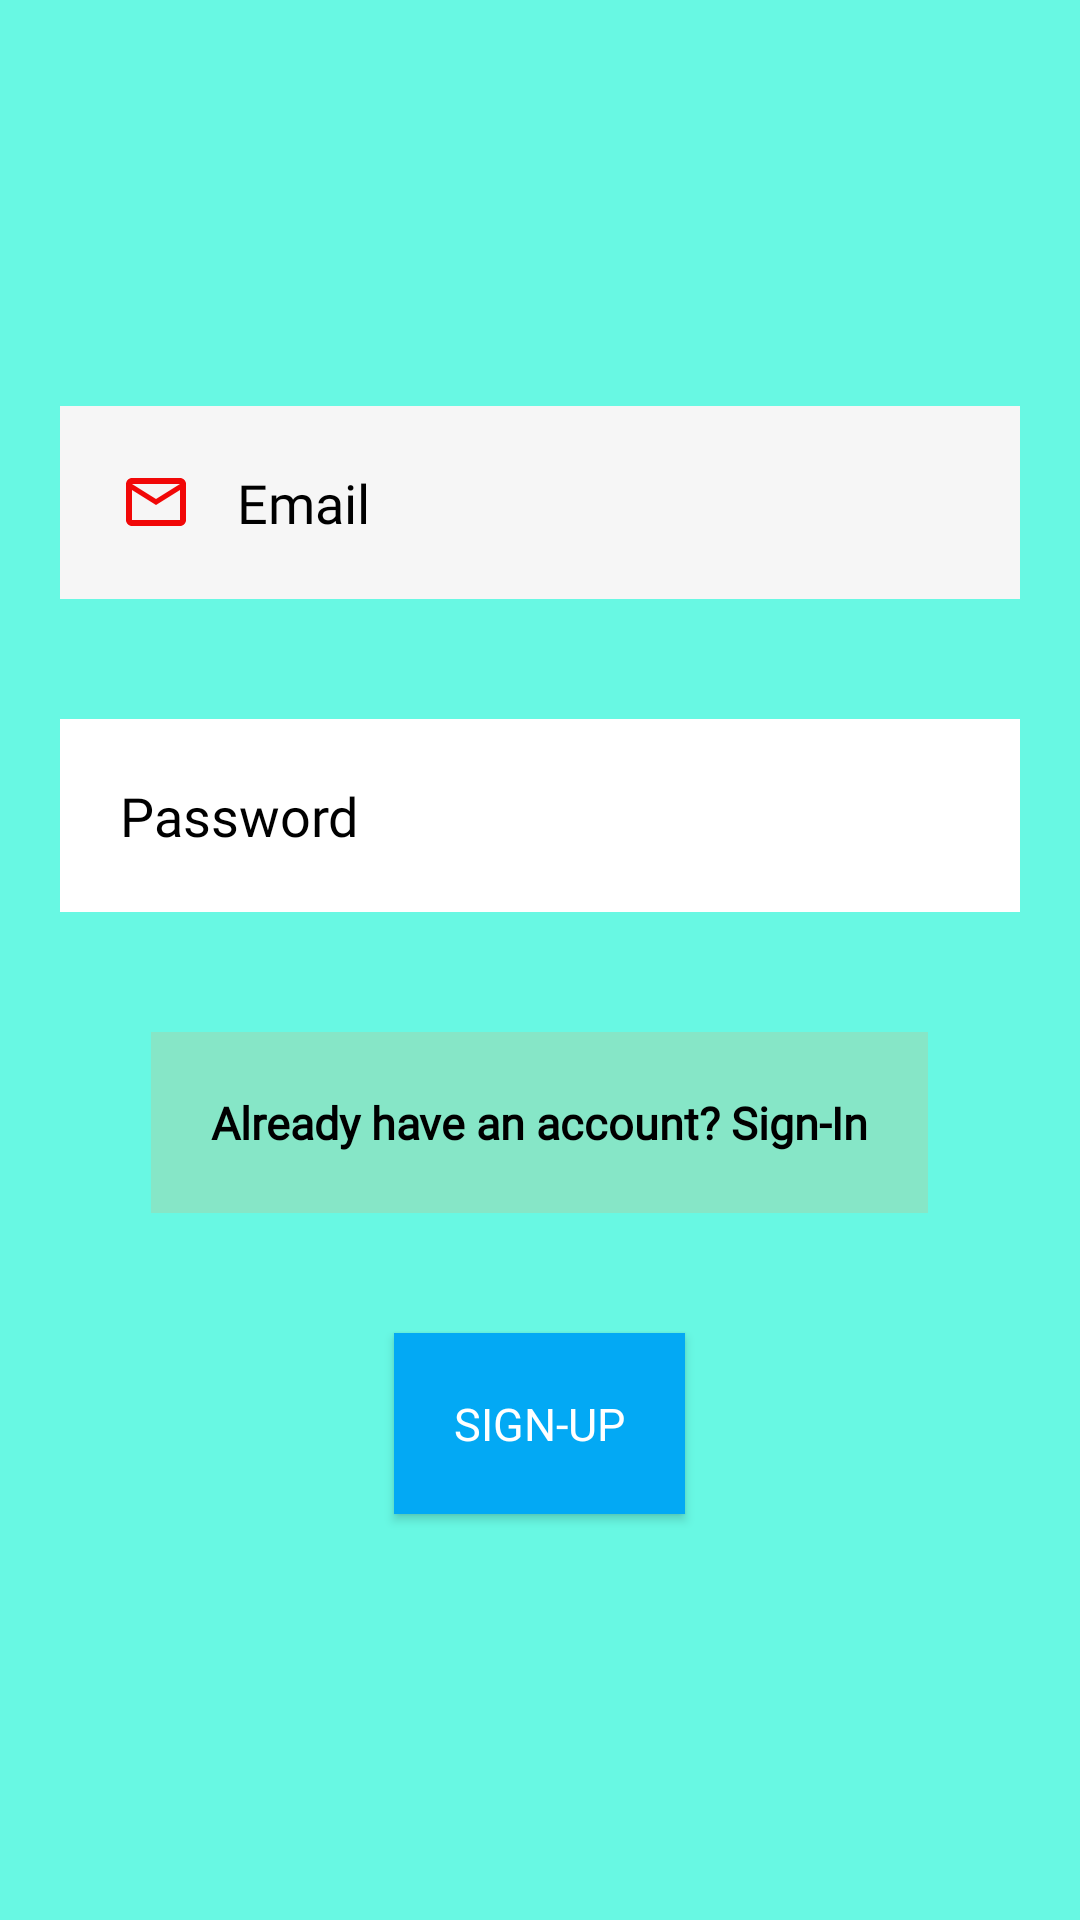

Android layout source for this screen:
<!-- AndroidManifest.xml: application theme Theme.FitOn -->
<!-- res/layout/activity_main.xml -->
<?xml version="1.0" encoding="utf-8"?>
<LinearLayout xmlns:android="http://schemas.android.com/apk/res/android"
xmlns:app="http://schemas.android.com/apk/res-auto"
xmlns:tools="http://schemas.android.com/tools"
android:layout_width="match_parent"
android:layout_height="match_parent"
android:orientation="vertical"
android:background="#68F8E3"
android:gravity="center"
tools:context=".MainActivity">

    <EditText
        android:id="@+id/rg_mail"
        android:layout_width="match_parent"
        android:layout_height="wrap_content"
        android:layout_margin="20dp"
        android:background="#F6F6F6"
        android:drawableLeft="@drawable/ic_baseline_mail_outline_24"
        android:drawablePadding="15dp"
        android:fontFamily="@font/alata"
        android:hint="Email"
        android:inputType="textEmailAddress"
        android:padding="20dp"
        android:textColor="#000000"
        android:textColorHint="#000000" />

<EditText
    android:id="@+id/rg_pass"
    android:layout_width="match_parent"
    android:layout_height="wrap_content"
    android:layout_margin="20dp"
    android:background="#ffffff"
    android:drawablePadding="15dp"
    android:hint="Password"
    android:fontFamily="@font/alata"
    android:drawableLeft="@drawable/ic_baseline_lock_24"
    android:inputType="textPassword"
    android:padding="20dp"
    android:textColor="#000000"
    android:textColorHint="#000000" />
<TextView
    android:id="@+id/rg_ald"
    android:layout_width="wrap_content"
    android:layout_height="wrap_content"
    android:text="Already have an account? Sign-In"
    android:background="#86E6C7"
    android:textSize="15sp"
    android:fontFamily="@font/alata"
    android:padding="20dp"
    android:textStyle="bold"
    android:layout_margin="20dp"
    android:textColor="#000000"/>
<Button
    android:id="@+id/rg_signup"
    android:layout_width="wrap_content"
    android:layout_height="wrap_content"
    android:text="Sign-Up"
    android:background="#03A9F4"
    android:padding="20dp"
    android:fontFamily="@font/alata"
    android:textSize="15sp"
    android:layout_margin="20dp"
    android:textColor="#ffffff"/>

</LinearLayout>
<!-- resources referenced by this layout -->
<resources>
  <!-- drawable ic_baseline_mail_outline_24 (drawable) -->
  <vector android:height="24dp" android:tint="#F10808"
      android:viewportHeight="24" android:viewportWidth="24"
      android:width="24dp" xmlns:android="http://schemas.android.com/apk/res/android">
      <path android:fillColor="@android:color/white" android:pathData="M20,4L4,4c-1.1,0 -1.99,0.9 -1.99,2L2,18c0,1.1 0.9,2 2,2h16c1.1,0 2,-0.9 2,-2L22,6c0,-1.1 -0.9,-2 -2,-2zM20,18L4,18L4,8l8,5 8,-5v10zM12,11L4,6h16l-8,5z"/>
  </vector>
  <style name="Theme.FitOn" parent="Theme.MaterialComponents.Light.DarkActionBar">
          
          <item name="colorPrimary">@color/purple_500</item>
          <item name="colorPrimaryVariant">@color/purple_700</item>
          <item name="colorOnPrimary">@color/white</item>
          
          <item name="colorSecondary">@color/teal_200</item>
          <item name="colorSecondaryVariant">@color/teal_700</item>
          <item name="colorOnSecondary">@color/black</item>
          
          <item name="android:statusBarColor" tools:targetApi="l">?attr/colorPrimaryVariant</item>
          
          <item name="android:forceDarkAllowed" tools:targetApi="q">false</item>
      </style>
  <!-- not gathered from this repository: default colours our renderer supplied (Android Studio template values) -->
  <color name="purple_500">#FF6200EE</color>
  <color name="purple_700">#FF3700B3</color>
  <color name="teal_200">#FF03DAC5</color>
  <color name="teal_700">#FF018786</color>
  <color name="black">#FF000000</color>
  <color name="white">#FFFFFFFF</color>
</resources>
